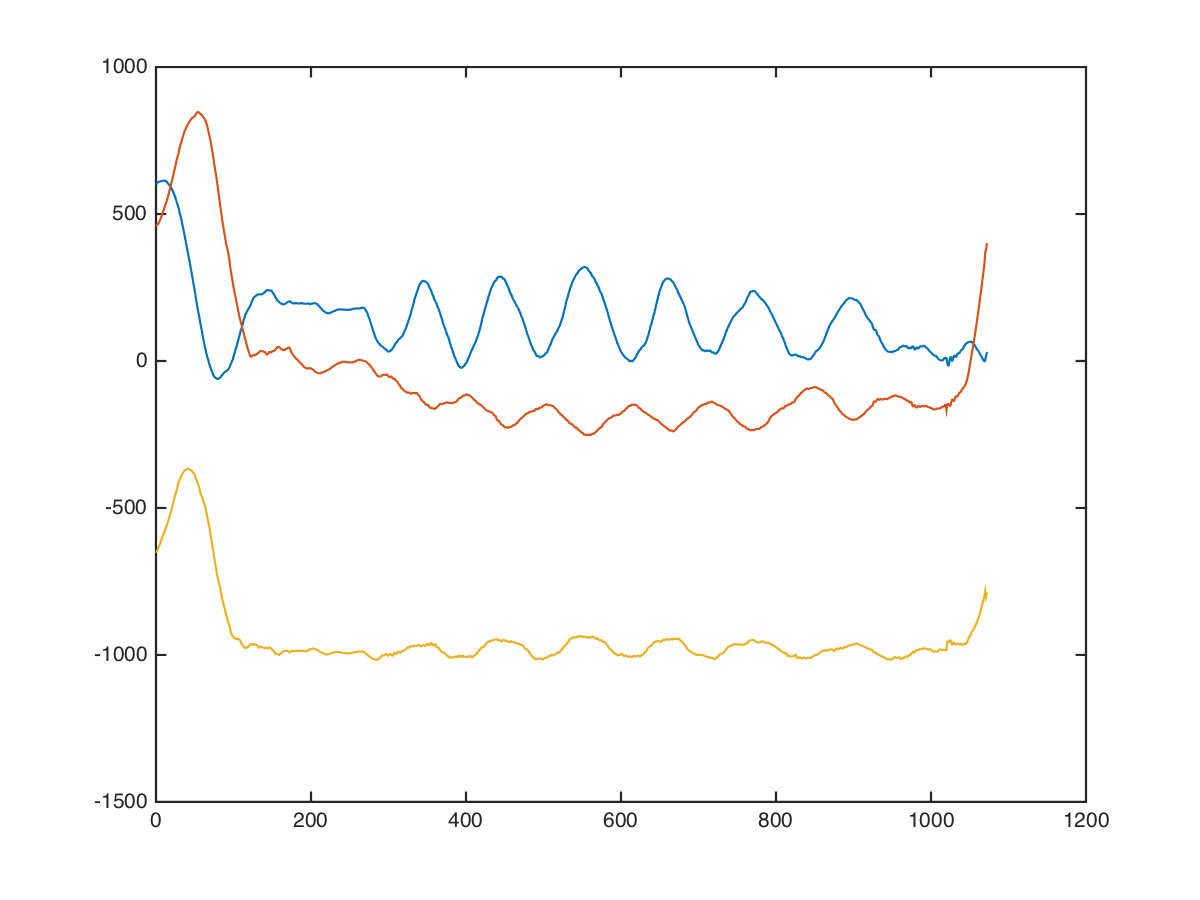

Data behind this chart, as committed beside it:
chest, angle-chest-press, high, 50, 6, 552, 352, -792
chest, angle-chest-press, high, 50, 6, 552, 329, -792
chest, angle-chest-press, high, 50, 6, 560, 336, -800
chest, angle-chest-press, high, 50, 6, 545, 343, -748
chest, angle-chest-press, high, 50, 6, 551, 351, -788
chest, angle-chest-press, high, 50, 6, 545, 359, -792
chest, angle-chest-press, high, 50, 6, 551, 346, -785
chest, angle-chest-press, high, 50, 6, 545, 351, -764
chest, angle-chest-press, high, 50, 6, 557, 352, -733
chest, angle-chest-press, high, 50, 6, 567, 345, -780
chest, angle-chest-press, high, 50, 6, 568, 344, -786
chest, angle-chest-press, high, 50, 6, 543, 363, -784
chest, angle-chest-press, high, 50, 6, 572, 374, -760
chest, angle-chest-press, high, 50, 6, 590, 376, -758
chest, angle-chest-press, high, 50, 6, 575, 365, -771
chest, angle-chest-press, high, 50, 6, 546, 360, -754
chest, angle-chest-press, high, 50, 6, 552, 360, -722
chest, angle-chest-press, high, 50, 6, 565, 355, -738
chest, angle-chest-press, high, 50, 6, 563, 357, -767
chest, angle-chest-press, high, 50, 6, 555, 365, -756
chest, angle-chest-press, high, 50, 6, 581, 363, -739
chest, angle-chest-press, high, 50, 6, 595, 369, -745
chest, angle-chest-press, high, 50, 6, 570, 376, -756
chest, angle-chest-press, high, 50, 6, 561, 372, -721
chest, angle-chest-press, high, 50, 6, 593, 380, -688
chest, angle-chest-press, high, 50, 6, 616, 400, -704
chest, angle-chest-press, high, 50, 6, 601, 408, -724
chest, angle-chest-press, high, 50, 6, 577, 401, -713
chest, angle-chest-press, high, 50, 6, 579, 406, -692
chest, angle-chest-press, high, 50, 6, 605, 421, -651
chest, angle-chest-press, high, 50, 6, 630, 426, -619
chest, angle-chest-press, high, 50, 6, 634, 458, -633
chest, angle-chest-press, high, 50, 6, 624, 494, -611
chest, angle-chest-press, high, 50, 6, 627, 504, -602
chest, angle-chest-press, high, 50, 6, 642, 512, -566
chest, angle-chest-press, high, 50, 6, 669, 538, -539
chest, angle-chest-press, high, 50, 6, 682, 569, -519
chest, angle-chest-press, high, 50, 6, 688, 603, -494
chest, angle-chest-press, high, 50, 6, 682, 628, -502
chest, angle-chest-press, high, 50, 6, 659, 609, -548
chest, angle-chest-press, high, 50, 6, 640, 592, -547
chest, angle-chest-press, high, 50, 6, 646, 624, -490
chest, angle-chest-press, high, 50, 6, 671, 624, -467
chest, angle-chest-press, high, 50, 6, 660, 629, -475
chest, angle-chest-press, high, 50, 6, 643, 659, -444
chest, angle-chest-press, high, 50, 6, 668, 684, -417
chest, angle-chest-press, high, 50, 6, 700, 720, -428
chest, angle-chest-press, high, 50, 6, 652, 718, -470
chest, angle-chest-press, high, 50, 6, 600, 686, -552
chest, angle-chest-press, high, 50, 6, 610, 645, -544
chest, angle-chest-press, high, 50, 6, 673, 551, -281
chest, angle-chest-press, high, 50, 6, 751, 417, -431
chest, angle-chest-press, high, 50, 6, 643, 455, -533
chest, angle-chest-press, high, 50, 6, 587, 631, -399
chest, angle-chest-press, high, 50, 6, 584, 685, -467
chest, angle-chest-press, high, 50, 6, 577, 659, -465
chest, angle-chest-press, high, 50, 6, 612, 699, -378
chest, angle-chest-press, high, 50, 6, 567, 739, -354
chest, angle-chest-press, high, 50, 6, 560, 764, -393
chest, angle-chest-press, high, 50, 6, 573, 688, -533
chest, angle-chest-press, high, 50, 6, 576, 763, -345
... 1,061 more rows
